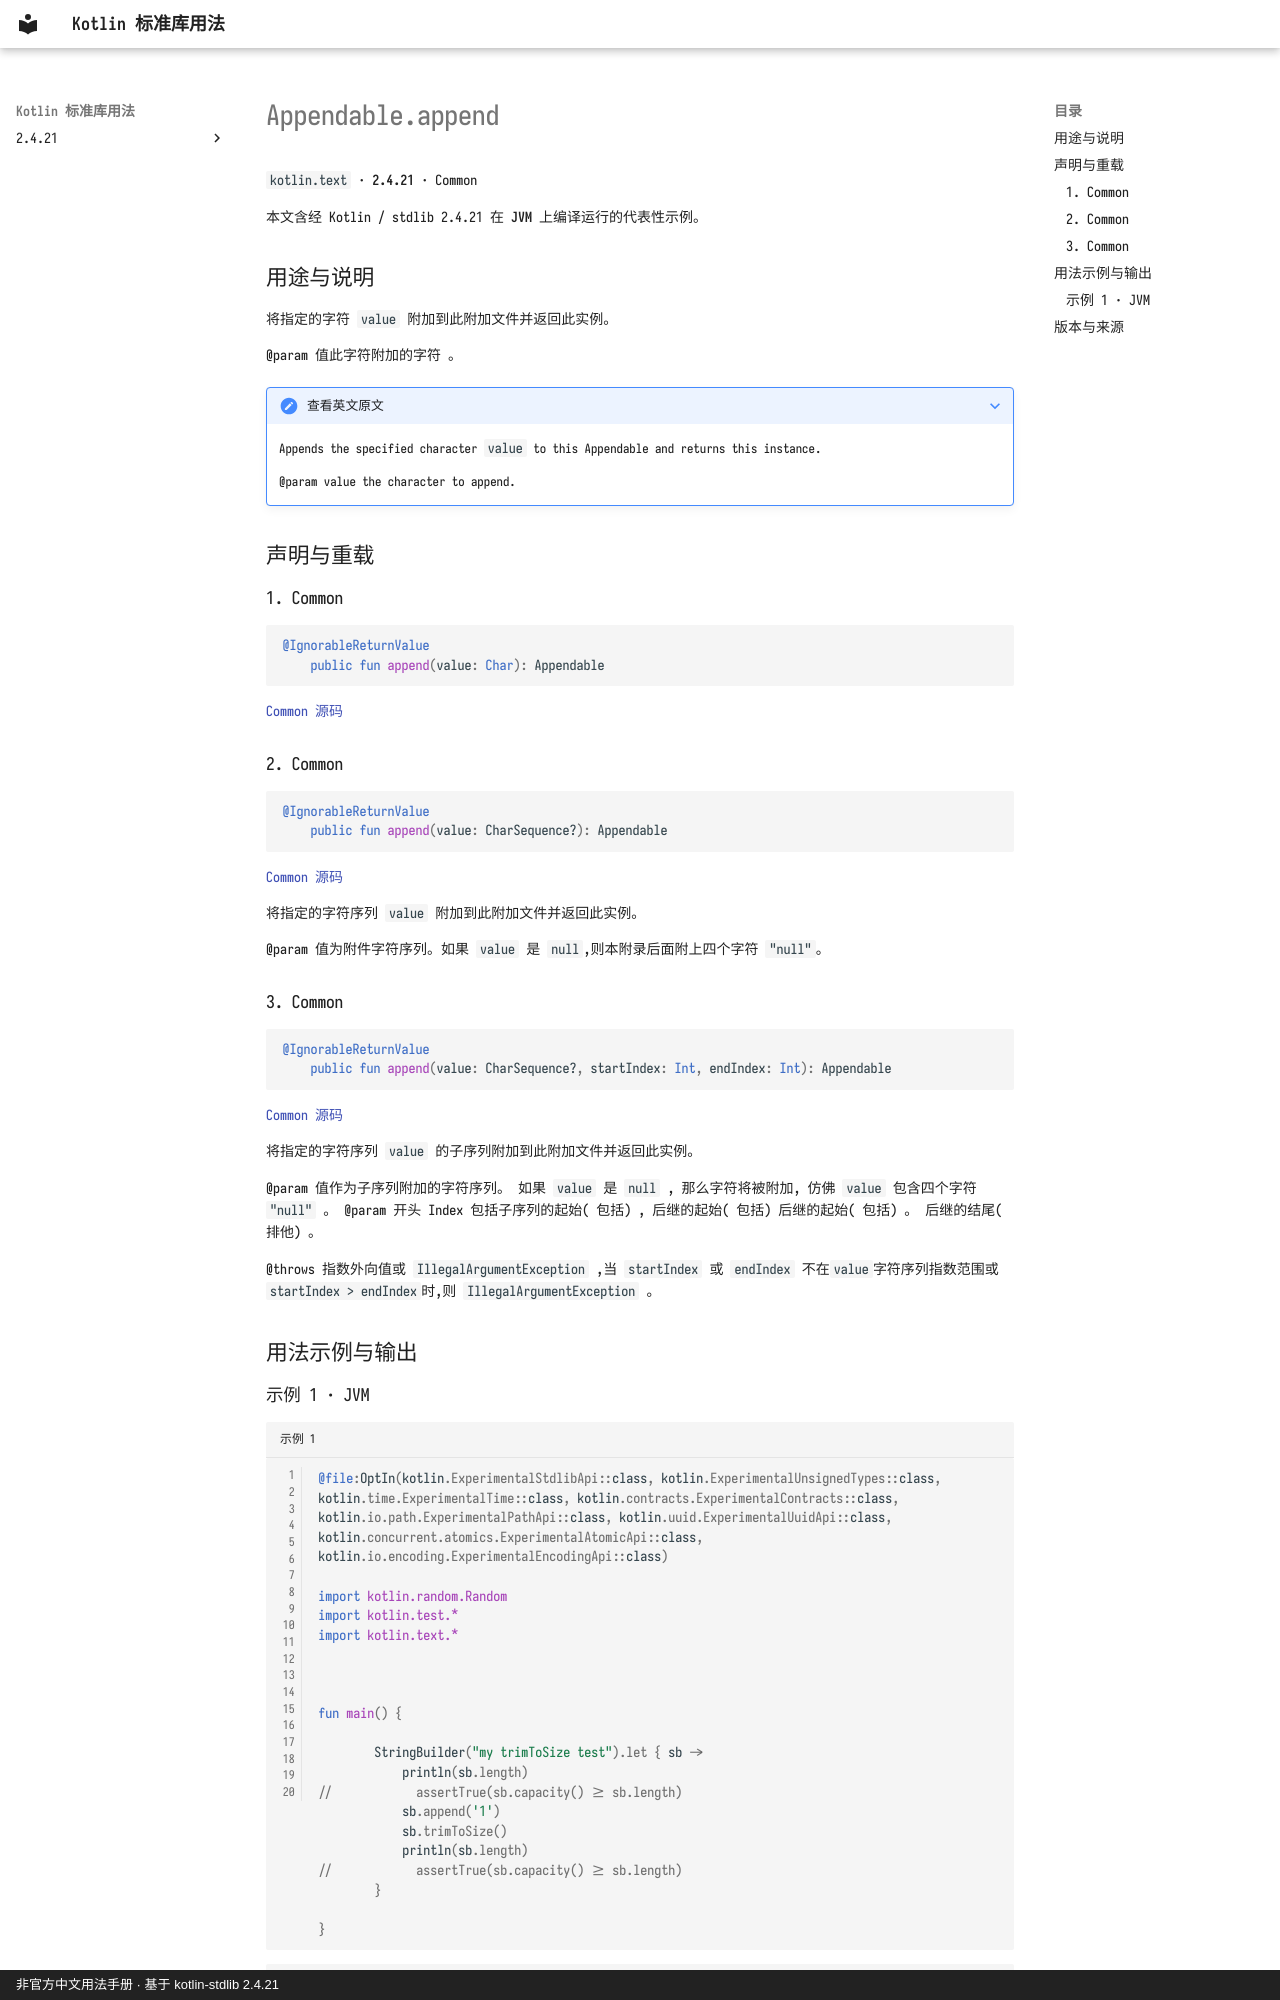

repository: oooooooko/kotlin-stdlib-docs · page: zh/api/kotlin.text/appendable-append--4ae0a70a/index.html · generator: mkdocs · copyright: 非官方中文用法手册 · 基于 kotlin-stdlib 2.4.21

# Appendable.append

`kotlin.text` · **2.4.21** · Common

本文含经 Kotlin / stdlib 2.4.21 在 **JVM** 上编译运行的代表性示例。

## 用途与说明

将指定的字符 `value` 附加到此附加文件并返回此实例。

@param 值此字符附加的字符 。

??? note "查看英文原文"

    Appends the specified character `value` to this Appendable and returns this instance.
    
    @param value the character to append.

## 声明与重载

### 1. Common

```kotlin
@IgnorableReturnValue
    public fun append(value: Char): Appendable
```

[Common 源码](https://github.com/JetBrains/kotlin/blob/v2.4.21/libraries/stdlib/src/kotlin/text/Appendable.kt#L15)

### 2. Common

```kotlin
@IgnorableReturnValue
    public fun append(value: CharSequence?): Appendable
```

[Common 源码](https://github.com/JetBrains/kotlin/blob/v2.4.21/libraries/stdlib/src/kotlin/text/Appendable.kt#L23)

将指定的字符序列 `value` 附加到此附加文件并返回此实例。

@param 值为附件字符序列。如果 `value` 是 `null`,则本附录后面附上四个字符 `"null"`。

### 3. Common

```kotlin
@IgnorableReturnValue
    public fun append(value: CharSequence?, startIndex: Int, endIndex: Int): Appendable
```

[Common 源码](https://github.com/JetBrains/kotlin/blob/v2.4.21/libraries/stdlib/src/kotlin/text/Appendable.kt#L31)

将指定的字符序列 `value` 的子序列附加到此附加文件并返回此实例。

@param 值作为子序列附加的字符序列。 如果 `value` 是 `null` , 那么字符将被附加, 仿佛 `value` 包含四个字符 `"null"` 。 @param 开头 Index 包括子序列的起始( 包括) , 后继的起始( 包括) 后继的起始( 包括) 。 后继的结尾( 排他) 。

@throws 指数外向值或 `IllegalArgumentException` ,当 `startIndex` 或 `endIndex` 不在`value`字符序列指数范围或`startIndex > endIndex`时,则 `IllegalArgumentException` 。

## 用法示例与输出
